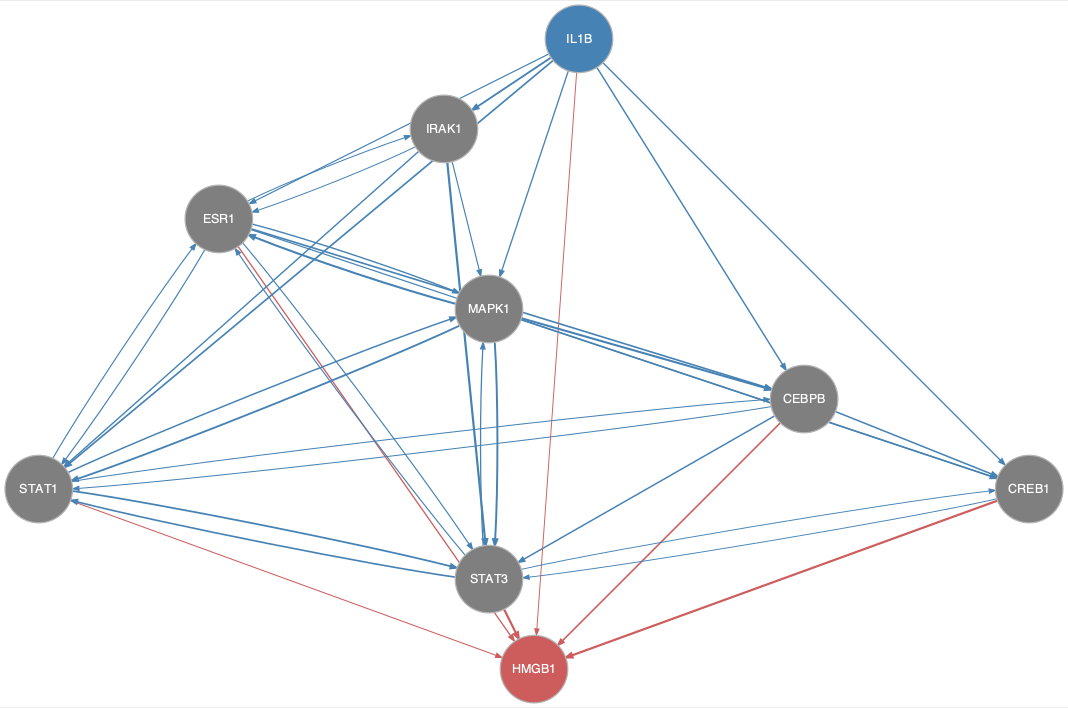

The data file committed next to this chart (first rows):
from	to
CEBPB	CREB1
CEBPB	STAT1
CEBPB	STAT3
CREB1	STAT3
ESR1	CEBPB
ESR1	CREB1
ESR1	IRAK1
ESR1	MAPK1
ESR1	STAT1
ESR1	STAT3
IL1B	CEBPB
IL1B	CREB1
IL1B	ESR1
IL1B	IRAK1
IL1B	MAPK1
IL1B	STAT1
IRAK1	ESR1
IRAK1	MAPK1
IRAK1	STAT1
IRAK1	STAT3
MAPK1	CEBPB
MAPK1	CREB1
MAPK1	ESR1
MAPK1	STAT1
MAPK1	STAT3
STAT1	CEBPB
STAT1	ESR1
STAT1	MAPK1
STAT1	STAT3
STAT3	CREB1
STAT3	ESR1
STAT3	MAPK1
STAT3	STAT1
CEBPB	HMGB1
CREB1	HMGB1
ESR1	HMGB1
IL1B	HMGB1
STAT1	HMGB1
STAT3	HMGB1
